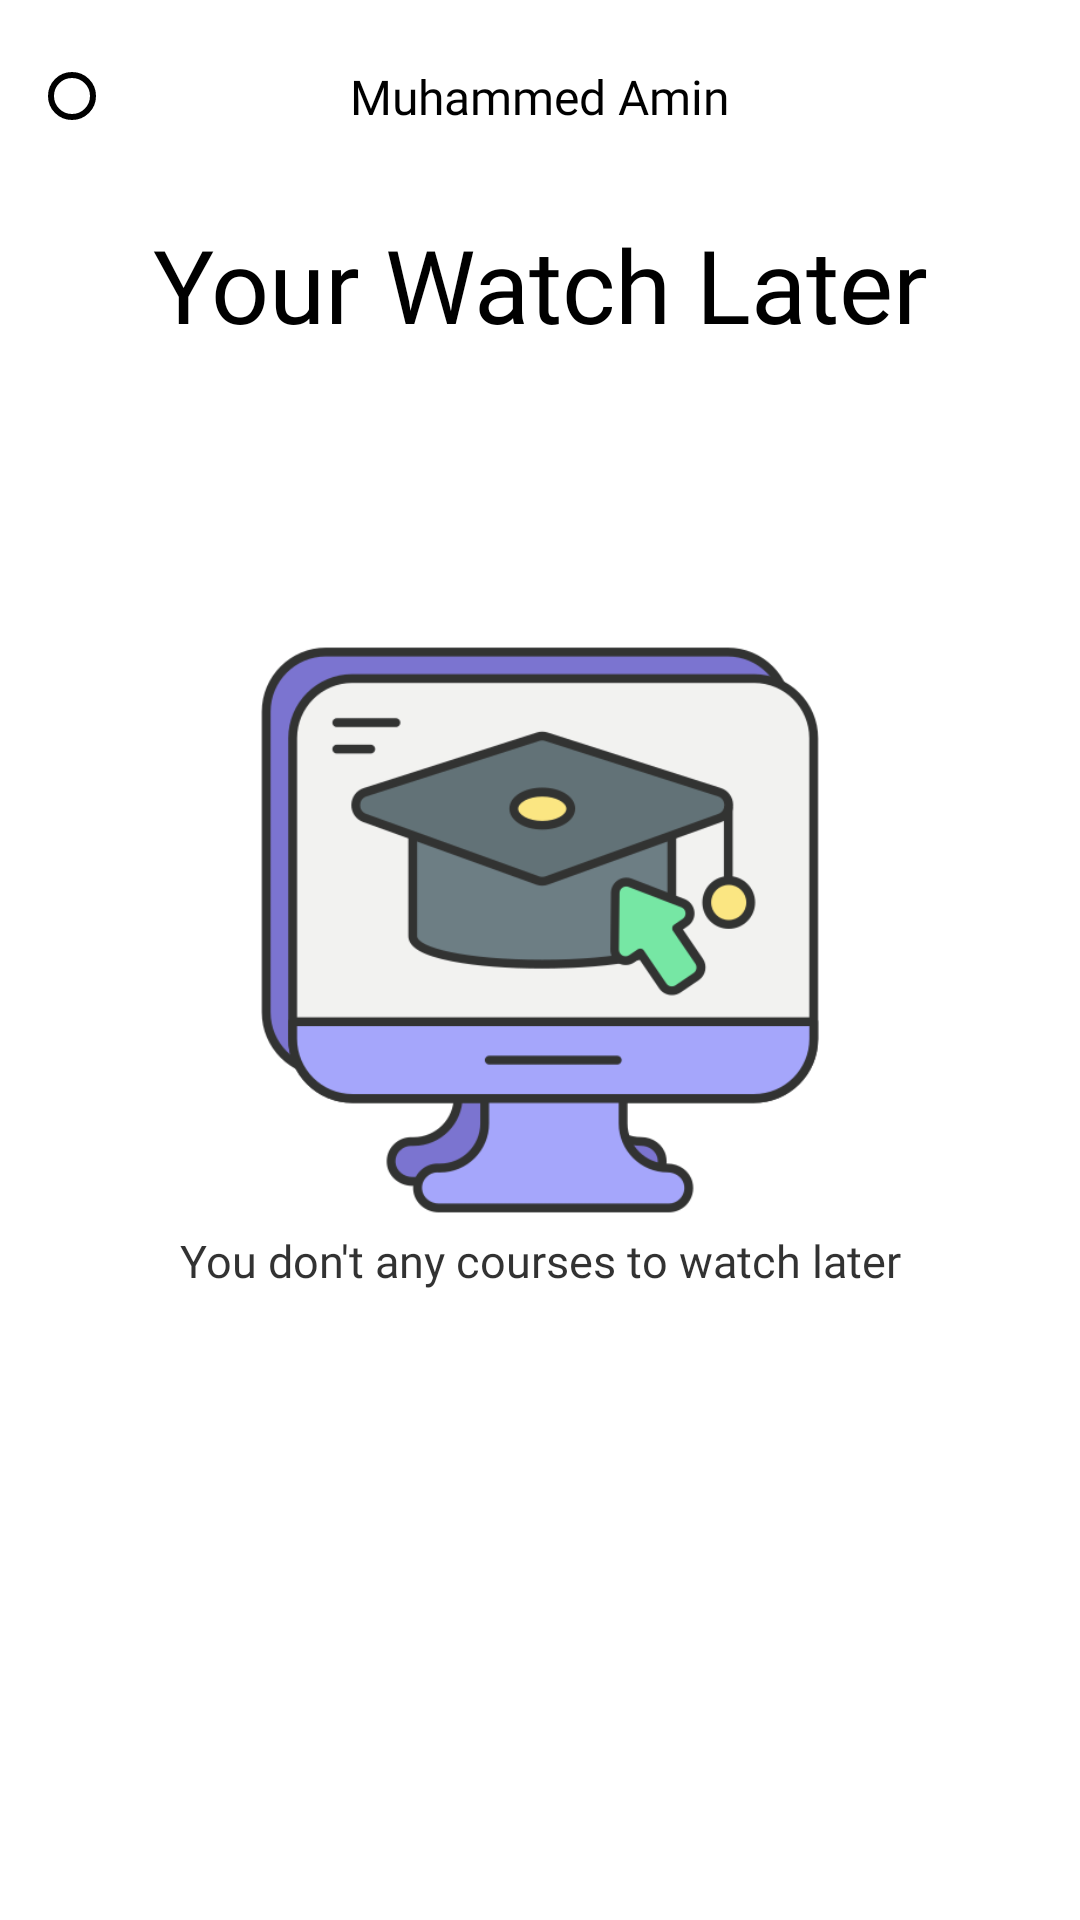

The Android layout XML behind this screen, and the referenced resources:
<!-- AndroidManifest.xml: application theme AppTheme -->
<!-- res/layout/watchlater_fragment.xml -->
<?xml version="1.0" encoding="utf-8"?>
<androidx.constraintlayout.widget.ConstraintLayout xmlns:android="http://schemas.android.com/apk/res/android"
    xmlns:app="http://schemas.android.com/apk/res-auto"
    xmlns:tools="http://schemas.android.com/tools"
    android:layout_width="match_parent"
    android:layout_height="match_parent"
    android:background="@color/white">

    <ImageView
        android:id="@+id/arrow_back"
        android:layout_width="wrap_content"
        android:layout_height="wrap_content"
        android:layout_marginStart="16dp"
        android:background="@drawable/circular_border"
        android:padding="8dp"
        app:layout_constraintBottom_toTopOf="@+id/guideline"
        app:layout_constraintStart_toStartOf="parent"
        app:layout_constraintTop_toTopOf="parent"
        app:srcCompat="@drawable/baseline_arrow_back_24" />

    <TextView
        android:id="@+id/tv_student_name"
        android:layout_width="wrap_content"
        android:layout_height="wrap_content"
        android:fontFamily="@font/bai_jamjuree_medium"
        android:text="Muhammed Amin"
        android:textColor="@color/black"
        android:textSize="16sp"
        app:layout_constraintBottom_toTopOf="@+id/guideline"
        app:layout_constraintEnd_toEndOf="parent"
        app:layout_constraintStart_toStartOf="parent"
        app:layout_constraintTop_toTopOf="parent" />


    <androidx.core.widget.NestedScrollView
        android:id="@+id/nested_scroll"
        android:layout_width="match_parent"
        android:layout_height="0dp"
        android:fillViewport="true"
        app:layout_constraintBottom_toBottomOf="parent"
        app:layout_constraintEnd_toEndOf="parent"
        app:layout_constraintStart_toStartOf="parent"
        app:layout_constraintTop_toBottomOf="@id/guideline">

        <androidx.constraintlayout.widget.ConstraintLayout
            android:layout_width="match_parent"
            android:layout_height="match_parent"
            android:background="@color/white"
            android:paddingVertical="8dp">

            <TextView
                android:id="@+id/textView5"
                android:layout_width="match_parent"
                android:layout_height="wrap_content"
                android:fontFamily="@font/bai_jamjuree_semibold"
                android:text="Your Watch Later"
                android:textAlignment="center"
                android:textColor="@color/black"
                android:textSize="34sp"
                app:layout_constraintEnd_toEndOf="parent"
                app:layout_constraintStart_toStartOf="parent"
                app:layout_constraintTop_toTopOf="parent" />

            <androidx.recyclerview.widget.RecyclerView
                android:id="@+id/recycler_watch_later"
                android:layout_width="match_parent"
                android:layout_height="0dp"
                android:padding="6dp"
                app:layout_constraintBottom_toBottomOf="parent"
                app:layout_constraintEnd_toEndOf="parent"
                app:layout_constraintStart_toStartOf="parent"
                app:layout_constraintTop_toBottomOf="@+id/textView5"
                tools:itemCount="1"
                tools:listitem="@layout/item_course_layout" />

            <ProgressBar
                android:id="@+id/progress_bar_courses"
                android:layout_width="wrap_content"
                android:layout_height="wrap_content"
                android:indeterminateTint="@color/black"
                android:visibility="gone"
                app:layout_constraintBottom_toBottomOf="parent"
                app:layout_constraintEnd_toEndOf="parent"
                app:layout_constraintStart_toStartOf="parent"
                app:layout_constraintTop_toTopOf="parent" />


        </androidx.constraintlayout.widget.ConstraintLayout>


    </androidx.core.widget.NestedScrollView>

    <androidx.constraintlayout.widget.Guideline
        android:id="@+id/guideline"
        android:layout_width="match_parent"
        android:layout_height="wrap_content"
        android:orientation="horizontal"
        app:layout_constraintGuide_percent="0.1" />

    <LinearLayout
        android:id="@+id/empty_watch_later"
        android:layout_width="wrap_content"
        android:layout_height="wrap_content"
        android:orientation="vertical"
        android:alpha="0.8"
        app:layout_constraintBottom_toBottomOf="parent"
        app:layout_constraintEnd_toEndOf="parent"
        app:layout_constraintStart_toStartOf="parent"
        app:layout_constraintTop_toTopOf="parent">

        <ImageView
            android:layout_width="200dp"
            android:layout_height="200dp"
            android:layout_gravity="center"
            android:src="@drawable/online_education" />

        <TextView
            android:layout_width="wrap_content"
            android:layout_height="wrap_content"
            android:layout_gravity="center"
            android:fontFamily="@font/bai_jamjuree_medium"
            android:text="You don't any courses to watch later"
            android:textColor="@color/black"
            android:textSize="15sp" />

    </LinearLayout>

</androidx.constraintlayout.widget.ConstraintLayout>
<!-- res/layout/item_course_layout.xml (included above) -->
<?xml version="1.0" encoding="utf-8"?>
<androidx.cardview.widget.CardView xmlns:android="http://schemas.android.com/apk/res/android"
    xmlns:app="http://schemas.android.com/apk/res-auto"
    android:layout_width="match_parent"
    android:layout_height="wrap_content"
    android:layout_margin="8dp"
    android:background="@drawable/rounded_borders"
    android:elevation="4dp"
    app:cardCornerRadius="8dp">

    <androidx.constraintlayout.widget.ConstraintLayout
        android:id="@+id/cl_card_layout"
        android:layout_width="match_parent"
        android:layout_height="match_parent"
        android:background="@drawable/rounded_borders"
        android:padding="6dp">


        <ImageView
            android:id="@+id/image_course"
            android:layout_width="120dp"
            android:layout_height="0dp"
            android:background="@drawable/rounded_borders"
            android:padding="10dp"
            android:scaleType="fitCenter"
            android:src="@drawable/online_education"
            app:layout_constraintBottom_toBottomOf="parent"
            app:layout_constraintStart_toStartOf="parent"
            app:layout_constraintTop_toTopOf="parent" />

        <TextView
            android:id="@+id/tv_course_name"
            android:layout_width="0dp"
            android:layout_height="wrap_content"
            android:layout_marginStart="8dp"
            android:layout_marginTop="8dp"
            android:fontFamily="@font/bai_jamjuree_medium"
            android:text="Fast and robust curve sk…world elongated objects"
            android:textColor="@color/black"
            android:textSize="16sp"
            app:layout_constraintBottom_toTopOf="@id/guideline"
            app:layout_constraintEnd_toEndOf="parent"
            app:layout_constraintStart_toEndOf="@id/image_course"
            app:layout_constraintTop_toTopOf="@id/image_course" />

        <TextView
            android:id="@+id/tv_course_status"
            android:layout_width="wrap_content"
            android:layout_height="wrap_content"
            android:layout_marginBottom="4dp"
            android:background="@drawable/rectangle_border"
            android:backgroundTint="@color/status"
            android:fontFamily="@font/bai_jamjuree_medium"
            android:paddingHorizontal="3dp"
            android:text="Beta"
            android:textColor="@color/white"
            app:layout_constraintBottom_toBottomOf="parent"
            app:layout_constraintStart_toStartOf="@+id/tv_course_name" />

        <View
            android:id="@+id/guideline"
            android:layout_width="0dp"
            android:layout_height="0dp"
            android:layout_marginHorizontal="30dp"
            android:background="@color/black"
            app:layout_constraintEnd_toEndOf="parent"
            app:layout_constraintStart_toEndOf="@id/image_course"
            app:layout_constraintTop_toBottomOf="@id/tv_course_name" />

        <TextView
            android:id="@+id/tv_course_org"
            android:layout_width="wrap_content"
            android:layout_height="wrap_content"
            android:alpha="0.7"
            android:fontFamily="@font/bai_jamjuree"
            android:text="APHIS"
            android:textColor="@color/black"
            app:layout_constraintBottom_toTopOf="@id/tv_course_status"
            app:layout_constraintStart_toStartOf="@+id/tv_course_name"
            app:layout_constraintTop_toBottomOf="@+id/guideline" />
    </androidx.constraintlayout.widget.ConstraintLayout>

</androidx.cardview.widget.CardView>
<!-- resources referenced by this layout -->
<resources>
  <color name="black">#FF000000</color>
  <color name="status">#B55208</color>
  <color name="white">#FFFFFFFF</color>
  <!-- drawable circular_border (drawable) -->
  <?xml version="1.0" encoding="utf-8"?>
  <shape xmlns:android="http://schemas.android.com/apk/res/android"
      android:shape="oval">
  
      
      <stroke
          android:width="2dp"
          android:color="@android:color/black" /> 
  
  
      
      <padding
          android:bottom="1dp"
          android:left="1dp"
          android:right="1dp"
          android:top="1dp" />
  </shape>
  <!-- drawable online_education: png bitmap (drawable, 32113 bytes) -->
  <!-- drawable rectangle_border (drawable) -->
  <?xml version="1.0" encoding="utf-8"?>
  <shape xmlns:android="http://schemas.android.com/apk/res/android"
      android:shape="rectangle">
  
      
      <stroke
          android:width="1dp"
          android:color="@android:color/black" /> 
  
      <corners android:radius="1dp"/>
  </shape>
  <!-- drawable rounded_borders (drawable) -->
  <?xml version="1.0" encoding="utf-8"?>
  <shape xmlns:android="http://schemas.android.com/apk/res/android"
      android:shape="rectangle">
  
      
  
  
      
      <stroke
          android:width="1dp"
          android:color="@android:color/black" /> 
  
      <corners android:radius="8dp"/>
  </shape>
  <style name="AppTheme" parent="Theme.Material3.DayNight.NoActionBar">
          
          <item name="colorPrimary">@color/gray</item>
          <item name="colorPrimaryDark">#000000</item> 
          <item name="colorAccent">#03DAC5</item>
          
      </style>
  <color name="gray">#808080</color>
</resources>
